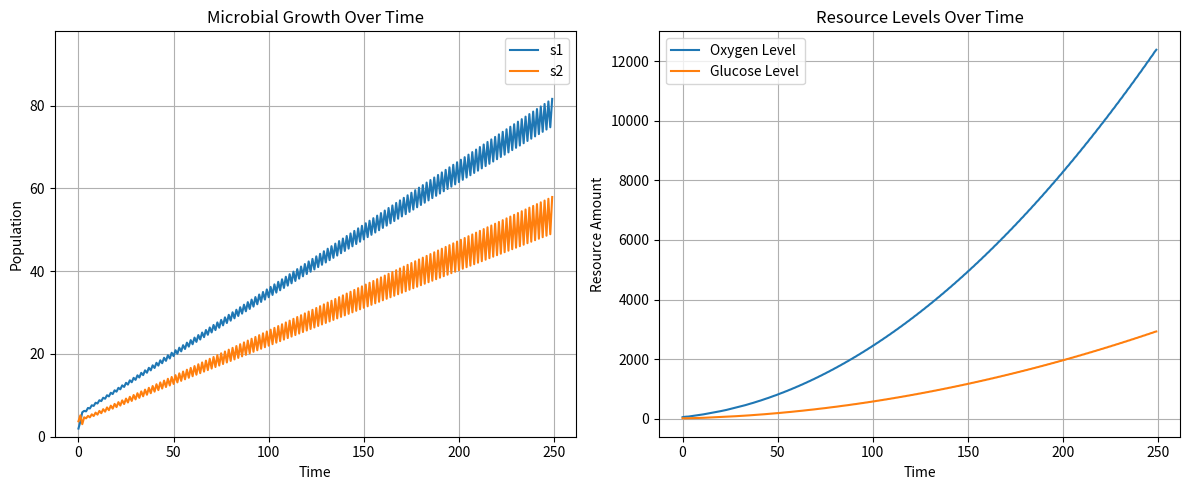

The matplotlib source for this figure:
import numpy as np
import matplotlib.pyplot as plt

class Microbe:
    def __init__(self, name, population, growth_rate, required_resources, produced_resources):
        """
        :param name: Name of the microbe species.
        :param population: Initial population size.
        :param growth_rate: Growth rate per step.
        :param required_resources: Dictionary {resource_name: consumption_rate}.
        """
        # Set up initial variables
        self.name = name
        self.population = population
        self.growth_rate = growth_rate
        self.required_resources = required_resources
        self.produced_resources = produced_resources

        # Stats over time
        self.history = []
        self.k_history = []

        # Competitor list
        self.competitors = {}

    def add_competitor(self, other_microbe):
        """Add a competitor with competition coefficient based on shared resources."""
        # Find the shared resources between two microbes
        shared_resources = set(self.required_resources.keys()).intersection(set(other_microbe.required_resources.keys()))

        # Calculate competition coefficient for each shared resource
        competition_coefficients = []
        for res in shared_resources:
            competition_coefficients.append(
                other_microbe.required_resources[res] / self.required_resources[res]
            )
        
        # Average competition coefficient
        if competition_coefficients:
            self.competitors[other_microbe] = sum(competition_coefficients) / len(competition_coefficients)
        else:
            self.competitors[other_microbe] = 0  # No shared resources = no competition

    def compute_growth(self, k_resources):
        """Calculate growth based on available resources and competition"""
        # Find the limiting factor in the required resources
        min_k = min(k_resources[res] for res in self.required_resources)

        # Calculate the competition effect as a single value. a(x,y) * N in the model
        competition_effect = sum(self.competitors[m] * m.population for m in self.competitors)

        # Complete the rest of the model

        if(min_k == 0):
            return 0
        
        return(self.growth_rate * self.population) * (min_k - self.population - competition_effect) / min_k

    def update_population(self, change):
        """Update pop, no neg"""
        self.population = max(0, self.population + change)
        self.history.append(self.population)

class Environment:
    def __init__(self, initial_resources, resource_replenish_rate):
        """
        :param initial_resources: Dictionary {resource_name: starting_amount}.
        :param resource_replenish_rates: Dictionary {resource_name: replenish_rate}.
        """
        self.resources = initial_resources
        self.resource_replenish_rate = resource_replenish_rate
        self.resource_history = {res: [] for res in initial_resources}

    def compute_carrying_capacity(self, microbes):
        """Calculate k for each resource"""
        k_resources = {}
        for res in self.resources:
            # Get the total consumption of the current resource from every microbe
            total_consumption = sum(m.population * m.required_resources.get(res, 0) for m in microbes)

            # Handle divide by zero if necessary
            if(total_consumption == 0):
                k_resources[res] = float('inf')
            else:
                k_resources[res] = self.resources[res] / total_consumption

        return k_resources
    
    def add_resources(self, newResources, mPop):
        for res in newResources:
            # Add the resources produced by the microbe, but do not exceed the original amount
            self.resources[res] += min(newResources[res] * mPop, self.resources[res])

    def update_resources(self, microbes):
        for res in self.resources:
            # Calculate how much of that resource has been consumed
            total_consumed = sum(m.population * m.required_resources.get(res, 0) for m in microbes)

           # Set the new resources to reflect the change
            self.resources[res] = max(0, self.resources[res] - total_consumed + self.resource_replenish_rate.get(res, 0))

            # Update history
            self.resource_history[res].append(self.resources[res])

# Init env and microbes
env = Environment(
    initial_resources={"Oxygen": 50, "Glucose": 25},
    resource_replenish_rate={"Oxygen": 0, "Glucose": 0}
)

microbes = [
    Microbe("s1", 1, 1.01, {"Oxygen": 2}, {"Glucose": 1}),
    Microbe("s2", 2, 1.03, {"Glucose": 1}, {"Oxygen": 5})
]

# Make all microbes compete
for microbe in microbes:
    for competitor in microbes:
        if microbe != competitor:
            microbe.add_competitor(competitor)

# ===== SIMULATE =====
time_steps = 250
time = np.arange(time_steps)

for _ in range(time_steps):
    k_resources = env.compute_carrying_capacity(microbes)

    for microbe in microbes:
        min_k = min(k_resources[res] for res in microbe.required_resources)
        microbe.k_history.append(min_k)

        # If the microbe is able to consume and produce resources
        if(min_k > 0):
            env.add_resources(microbe.produced_resources, min(min_k, microbe.population))


        change_pop = microbe.compute_growth(k_resources)
        microbe.update_population(change_pop)

    env.update_resources(microbes)

    # Check that all resources are empty before breaking
    if(all(val <= 0 for val in env.resources.values())):
        break

# === Plot Results (Both Graphs at Once) ===
fig, ax = plt.subplots(1, 2, figsize=(12, 5))  # Side-by-side plots

# --- Plot Microbial Population Growth ---
for microbe in microbes:
    ax[0].plot(time[:len(microbe.history)], microbe.history, label=microbe.name)

ax[0].set_xlabel("Time")
ax[0].set_ylabel("Population")
ax[0].set_title("Microbial Growth Over Time")
ax[0].legend()
ax[0].grid()
ax[0].set_ylim(0, max(max(m.history) for m in microbes) * 1.2)

# --- Plot Resource Levels ---
for res in env.resources:
    ax[1].plot(time[:len(env.resource_history[res])], env.resource_history[res], label=f"{res} Level")

ax[1].set_xlabel("Time")
ax[1].set_ylabel("Resource Amount")
ax[1].set_title("Resource Levels Over Time")
ax[1].legend()
ax[1].grid()

# Show both graphs at once
plt.tight_layout()
plt.show() 
